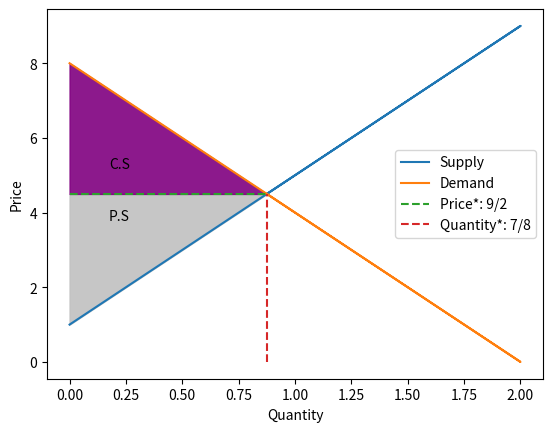
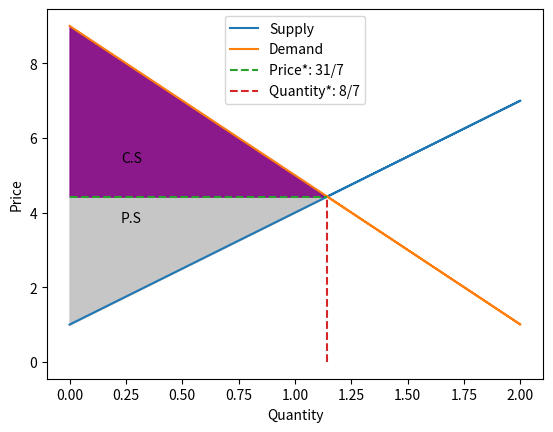
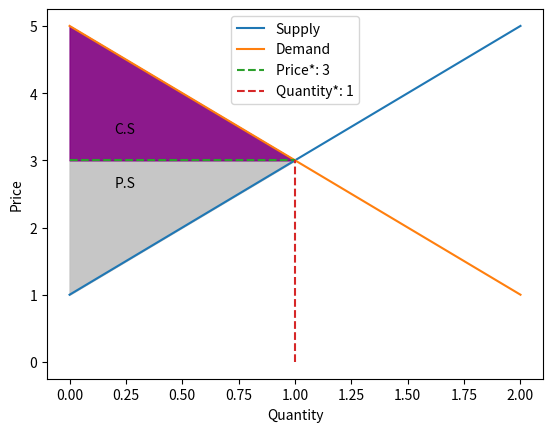
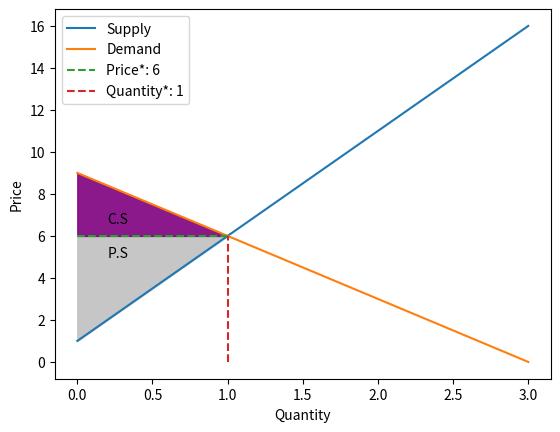
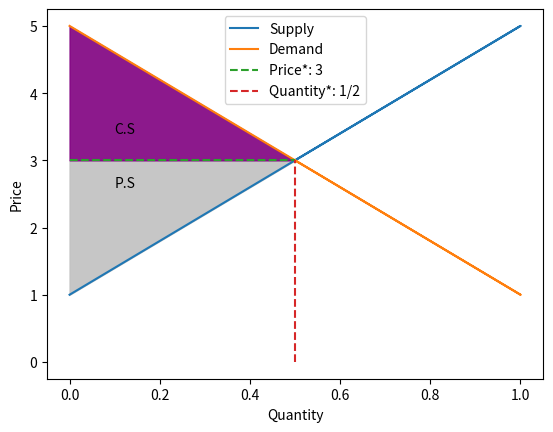

Write Python code to recreate these figures, in order.
import matplotlib.pyplot as plt
from sympy import *
import sympy
import numpy as np
import random
import math

class Free_market:
    def __init__(self, supply, demand) -> None:
        self.supply = supply
        self.demand = demand
        
    
    def __str__(self):
        return str(self.__class__) + ": " + str(self.__dict__)
    
    def get_graph(self, complete: bool = False) -> None:
        print("cannot multiply variables with zero")
        price = self.get_price()
        quantity = self.get_quantity()
        
        start = 0
        if "x" in self.demand:
            end = math.floor(self.get_zero_point(self.demand))#), 4 * math.floor(quantity))
        else:
            end = 1.5 * math.floor(quantity)
        step = 1 
        

        if "x" in self.supply:
            supply_dict = self.get_calculate_values(self.supply, end)
            supply_curve = sorted(list(supply_dict.values()) + [float(price)])
            supply_curve_domain = sorted(list(supply_dict.keys()) + [float(quantity)]) 
            supply_dict[quantity] = price


            #supply_curve_plot = plt.plot(supply_dict.keys(), supply_dict.values(), label = "Supply") 
            plt.plot(supply_dict.keys(), supply_dict.values(), label = "Supply") 
            
        else:
            supply_list = [float(price) for i in range(start, math.ceil(end), step)] + [float(price)]
            supply_curve = supply_list

            
            #supply_curve_plot = plt.plot(supply_curve, label = "Supply") 
            plt.plot(supply_curve, label = "Supply") 
            
        
        if "x" in self.demand:
            demand_dict = self.get_calculate_values(self.demand, end)
            demand_dict[quantity] =  price
            demand_curve = list(demand_dict.values()) + [float(price)]
            demand_curve_domain = sorted(list(demand_dict.keys()) + [float(quantity)]) 

            #demand_curve_plot = plt.plot(demand_dict.keys(),demand_dict.values(), label = "Demand") 
            plt.plot(demand_dict.keys(),demand_dict.values(), label = "Demand") 
            
        else:
            demand_list = [float(price) for i in range(start, math.ceil(end), step)]
            demand_curve = demand_list + [float(price)]
            #demand_curve_plot = plt.plot(demand_curve, label = "Demand") 
            plt.plot(demand_curve, label = "Demand") 
            

        plt.xlabel("Quantity")
        plt.ylabel("Price")
        
        if complete == True:
            
            x_range = [i for i in range(0, math.floor(quantity))] + [float(quantity)]
            if len(x_range) <= 1:
                x_range = [i for i in range(0, math.ceil(quantity))] + [float(quantity)]

            y_range = [i for i in range(0, math.floor(price))] + [float(price)]
            if len(y_range) <= 1:
                y_range = [i for i in range(0, math.ceil(price))] +[float(price)]


            price_curve = np.array([price for i in range(len(x_range))], dtype=float) 
            quantum_curve = np.array([quantity for i in range(len(y_range))], dtype=float) 
            
            plt.plot(x_range,                              # x [i for i in range(len(price_curve))],
                                            price_curve,                         # y
                                            linestyle = "dashed", label = f"Price*: {price}")
            
            plt.plot(quantum_curve,                             # x 
                                        y_range,                                   # y [i for i in range(len(quantum_curve))]
                                        linestyle = "dashed", label = f"Quantity*: {quantity}")
            
            

            if "x" in self.supply:
                price_curve = np.array(price_curve)
                supply_curve = np.array(supply_curve[0:len(price_curve) -1] + [float(price)])  

                x_range = np.array(x_range)

                # Create a valid boolean array for the 'where' condition
                condition = supply_curve[0:len(price_curve)]  <= price_curve

                demand_surplus_plot = plt.fill_between(x_range, supply_curve, price_curve, where = condition, color = "silver", alpha=0.9) # producer surplus

                x_mid = np.quantile(x_range, 0.2)
                y_mid = np.quantile([np.min(supply_curve[condition]), np.max(price_curve[condition])], 0.8)

                plt.text(x_mid, y_mid, "P.S")

            if "x" in self.demand:
                price_curve = np.array(price_curve)
                demand_curve = np.array(demand_curve[0:len(price_curve)  - 1] + [float(price)])  

                x_range = np.array(x_range)

                condition = demand_curve[0:len(price_curve)] >= price_curve

                consumer_surplus_plot = plt.fill_between(x_range, demand_curve, price_curve, where = condition, color = "purple", alpha=0.9) # consumer surplus

                x_mid = np.quantile(x_range, 0.2)
                y_mid = np.quantile([np.min(price_curve[condition]), np.max(demand_curve[condition])], 0.2)

                plt.text(x_mid, y_mid, "C.S")

        

        plt.legend()
        plt.show()


    def get_calculate_values(self, expression: str, end: int) -> dict:
        start = 0
        step = 1 

        quantity = end
        end = math.ceil(end)

        value_pairs = {}
        equation_function = self.create_equation_function(expression)

        
        if equation_function:
            #value_pairs[x_val] = result """
            if end <= 1:
                x_values = sorted([i for i in range(start, end, step)] + [quantity])
                print(x_values)
                for x_val in x_values:
                    result = float(equation_function(x_val))
                    value_pairs[x_val] = result
                result = float(equation_function(quantity))
                print(f"result from rational is {result}")
                value_pairs[x_val] = result


            else:
                x_values = sorted([i for i in range(start, end, step)] + [quantity])
                print(x_values)
                for x_val in x_values:
                    result = float(equation_function(x_val))
                    value_pairs[x_val] = result
                
                
               # print(f"For x = {x_val}, the result is {result}")

        else:
            print("Error: Unable to create the equation function.")
        return value_pairs    
    

    def create_equation_function(self, equation_str: str) -> str:
        x = symbols('x')
        
        try:
            equation = parse_expr(equation_str)
            equation_function = lambda x_val: equation.subs(x, x_val)
            return equation_function
        except Exception as e:
            return None


    def get_zero_point(self, expression: str) -> float:
        x = symbols('x')
        
        # Create the equation from the supply and demand functions
        equation = parse_expr(expression)
        
        # Calculate the equilibrium price and quantity
        solutions = solve(equation, x)
        if solutions:
            zero_point = solutions[0]
            #print(f"zero_points {zero_point}")
            return zero_point
        else:
            zero_point = self.get_price(self.supply, self.demand)
            return zero_point + round(0.1*zero_point, 0)
    
    
    def get_quantity(self) -> float:
        x = symbols('x')
        
        # Create the equation from the supply and demand functions
        supply_eq = parse_expr(self.supply)
        demand_eq = parse_expr(self.demand)
        
        # Calculate the equilibrium price and quantity
        quantity = max(solve(Eq(supply_eq, demand_eq), x))
        #print(quantity)
        return quantity
    

    def get_price(self) -> float:
        x, y = symbols('x y')
        quantity = self.get_quantity()
        
        if "x" in self.demand:
            end = self.get_zero_point(self.demand)
        else:
            end = 2 * quantity
        
        equation_function = self.create_equation_function(self.demand)
        
        
        if "x" not in self.supply:
            price = float(self.supply)
        elif "x" not in self.demand:
            price = float(self.demand)
        else:
            price = equation_function(quantity)
             
        #print(f"price is around {round(price, 3)}")
        return price


    def get_consumer_surplus(self) -> float:
        x, y = symbols('x y')
        
        
        # Calculate the equilibrium price and quantity
        price = self.get_price()
        quantity = self.get_quantity()
        
        # Define the inverse demand function (price as a function of quantity)
        consumer_surplus = parse_expr(f"{self.demand}-{price}")
        
        # Calculate consumer surplus
        surplus = sympy.integrate(consumer_surplus, (x, 0, quantity)) 
        
        return surplus
    

    def get_producer_surplus(self) -> float:
        x, y = symbols('x y')
        
        # Create the equation from the supply and demand functions
        supply_eq = parse_expr(self.supply)
        demand_eq = parse_expr(self.demand)
        
        # Calculate the equilibrium price and quantity
        price = self.get_price()
        quantity = self.get_quantity()
                
        
        #producer_surplus = parse_expr(f"{price}-{self.supply}")
        price_line = sympy.integrate(parse_expr(f"{price}"), (x, 0, quantity))
        supply_curve = sympy.integrate(parse_expr(self.supply), (x, 0, quantity))

        
            
        
        # Calculate consumer surplus
        surplus = price_line - supply_curve
        
        return surplus


    def get_economic_surplus(self) -> float:
        consumer = self.get_consumer_surplus()
        producer = self.get_producer_surplus()
        economic_surplus = consumer + producer
        return economic_surplus
    
    
if __name__ == "__main__":
    
        for i in range(0, 5):
            a = random.randint(1,5)
            b = random.randint(5,10)
            c = random.randint(1,5)
            d = random.randint(0,1)

            supply_function = f"{d} + {c} * x"
            demand_function = f"{b} - {a} * x"
            market = Free_market(supply_function, demand_function)
            

            print(f"supply function {supply_function}\ndemand function {demand_function}")
            market.get_graph(complete=True)
        


bad_cases = ["supply function 0 + 1 * x demand function 9 - 5 * x",
             "supply function 1 + 1 * x demand function 10 - 2 * x"]
